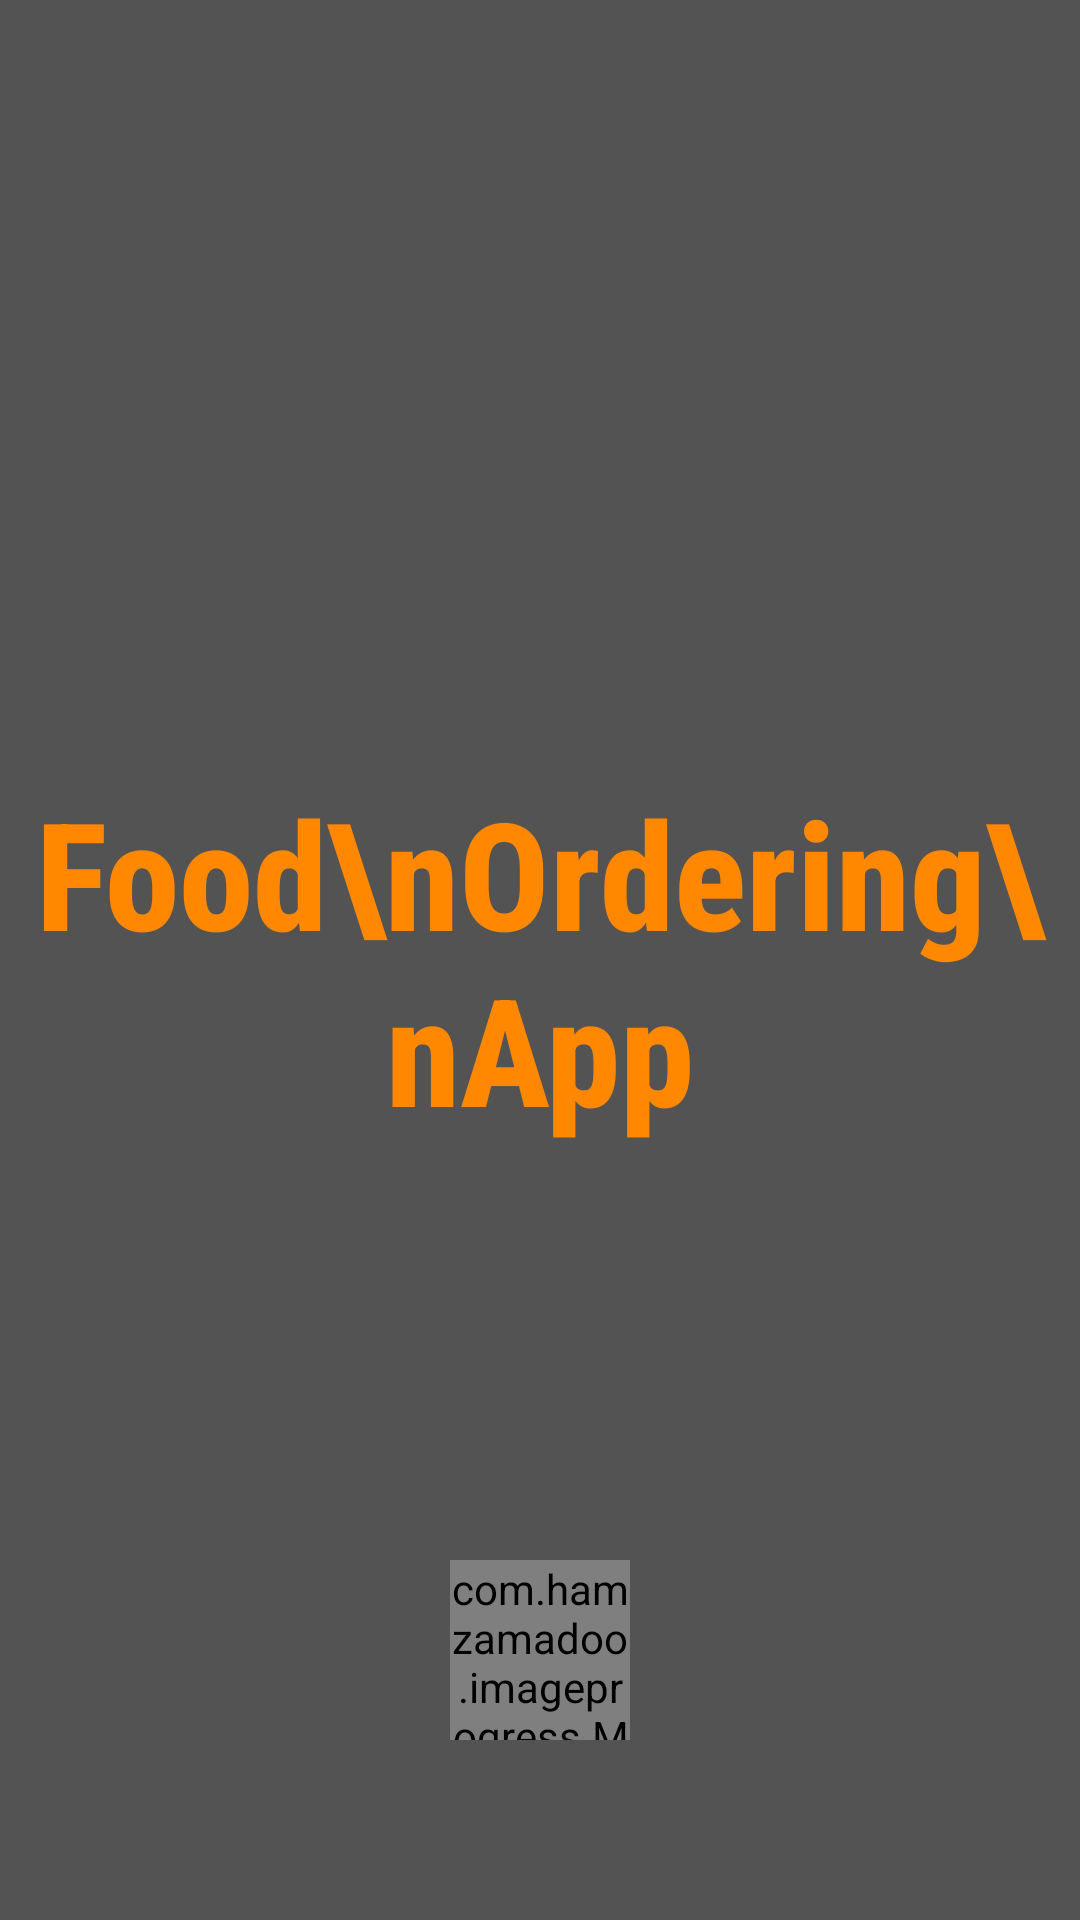

Write the Android layout XML for this screen, with the resource values it uses.
<!-- AndroidManifest.xml: application theme AppTheme -->
<!-- res/layout/activity_progress.xml -->
<?xml version="1.0" encoding="utf-8"?>
<RelativeLayout xmlns:android="http://schemas.android.com/apk/res/android"
    xmlns:app="http://schemas.android.com/apk/res-auto"
    xmlns:tools="http://schemas.android.com/tools"
    android:layout_width="match_parent"
    android:layout_height="match_parent"
    android:background="@drawable/bar_bg"
    tools:context=".ProgressActivity">

    <ImageView
        android:layout_width="match_parent"
        android:layout_height="match_parent"
        android:background="#aa000000" />

    <TextView
        android:layout_width="match_parent"
        android:layout_height="wrap_content"
        android:layout_centerInParent="true"
        android:fontFamily="sans-serif-condensed-medium"
        android:gravity="center"
        android:text="Food\nOrdering\nApp"
        android:textColor="@android:color/holo_orange_dark"
        android:textSize="50sp"
        android:textStyle="bold" />

    <com.example.imageprogress.MultiImageProgress
        android:id="@+id/imgProgress"
        android:layout_width="60dp"
        android:layout_height="60dp"
        android:layout_alignParentBottom="true"
        android:layout_centerHorizontal="true"
        android:layout_marginBottom="60dp"
        android:src="@drawable/burger"
        app:delay="300"
        app:period="300"
        app:startOnInit="true" />

</RelativeLayout>
<!-- resources referenced by this layout -->
<resources>
  <style name="AppTheme" parent="Theme.AppCompat.Light.NoActionBar">
          
          <item name="colorPrimary">@color/colorPrimary</item>
          <item name="colorPrimaryDark">@color/colorPrimaryDark</item>
          <item name="colorAccent">@color/colorAccent</item>
          <item name="android:windowTranslucentStatus">true</item>
          <item name="android:windowTranslucentNavigation">true</item>
      </style>
  <!-- not gathered from this repository: default colours our renderer supplied (Android Studio template values) -->
  <color name="colorPrimary">#FF6200EE</color>
  <color name="colorPrimaryDark">#FF3700B3</color>
  <color name="colorAccent">#FF03DAC5</color>
</resources>
